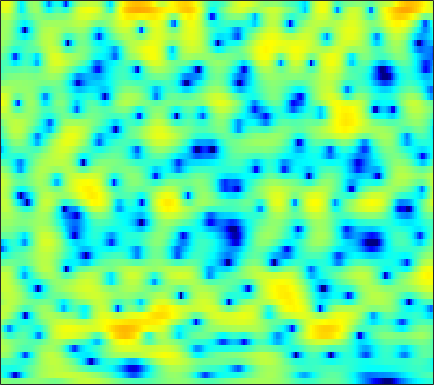

Source data for this figure (header and first rows):
0.5727, 0.36686, 0.10274, -0.12662, -0.27085, -0.40888, -0.46978, -0.4653, -0.4058, -0.28542, -0.12951, -0.001051, 0.16542, 0.30644, 0.38593, 0.45365, 0.47319, 0.44778, 0.36035, 0.22361, 0.04784, -0.096988, -0.29516, -0.47051
-4.004, -4.934, -6.471, -8.498, -10.52, -14.37, -20.38, -21.48, -15.05, -10.6, -7.594, -5.879, -4.057, -2.612, -1.715, -0.7138, 0.1071, 0.6257, 1.21, 1.688, 2.077, 2.32, 2.587, 2.802
-5.046, -5.052, -5.125, -5.232, -5.313, -5.375, -5.324, -5.195, -4.88, -4.41, -3.818, -3.318, -2.609, -1.879, -1.34, -0.6495, 0.001918, 0.454, 1.003, 1.485, 1.896, 2.155, 2.429, 2.627
-3.327, -2.991, -2.771, -2.771, -2.887, -3.165, -3.548, -3.88, -4.327, -4.706, -4.888, -4.82, -4.413, -3.66, -2.946, -1.909, -0.8701, -0.1373, 0.7318, 1.469, 2.068, 2.422, 2.766, 2.97
1.435, 1.297, 0.9736, 0.4606, -0.05765, -0.9683, -2.181, -3.344, -5.367, -8.209, -12.41, -16.05, -14.29, -9.311, -6.546, -3.812, -1.774, -0.571, 0.704, 1.66, 2.356, 2.723, 3.015, 3.098
2.582, 2.31, 1.89, 1.392, 0.9782, 0.3597, -0.3114, -0.8287, -1.506, -2.104, -2.552, -2.75, -2.768, -2.516, -2.181, -1.605, -0.9757, -0.4917, 0.1191, 0.637, 1.066, 1.309, 1.503, 1.529
2.286, 1.881, 1.343, 0.8287, 0.4706, 0.04144, -0.341, -0.6, -0.9044, -1.191, -1.466, -1.677, -1.944, -2.19, -2.335, -2.462, -2.463, -2.337, -1.985, -1.425, -0.7347, -0.1961, 0.4821, 1.04
0.5203, -0.6551, -2.265, -3.574, -4.086, -3.997, -3.407, -2.882, -2.332, -2.006, -1.965, -2.142, -2.673, -3.627, -4.696, -6.757, -9.919, -12.84, -13.01, -8.446, -4.596, -2.421, -0.205, 1.457
-1.659, -3.817, -7.596, -11.97, -12.86, -9.884, -7.093, -5.633, -4.371, -3.661, -3.315, -3.236, -3.365, -3.75, -4.157, -4.776, -5.353, -5.581, -5.232, -4.032, -2.324, -0.9977, 0.5818, 1.905
1.069, 0.2514, -0.8197, -1.794, -2.378, -2.99, -3.523, -3.908, -4.485, -5.066, -5.533, -5.728, -5.626, -5.138, -4.615, -3.791, -2.951, -2.34, -1.506, -0.6563, 0.1704, 0.7605, 1.472, 2.081
3.308, 2.973, 2.419, 1.716, 1.094, 0.08825, -1.215, -2.454, -4.605, -7.775, -13.27, -22.8, -17.67, -9.84, -6.747, -4.04, -2.174, -1.109, 0.03574, 0.8862, 1.47, 1.743, 1.948, 1.996
2.735, 2.986, 3.103, 2.97, 2.705, 2.158, 1.387, 0.6872, -0.3918, -1.544, -2.529, -2.981, -3.051, -2.593, -2.011, -1.162, -0.3796, 0.1351, 0.6868, 1.051, 1.199, 1.171, 0.9004, 0.3155
1.227, 1.917, 2.506, 2.804, 2.853, 2.716, 2.41, 2.076, 1.551, 0.9944, 0.444, 0.05759, -0.373, -0.699, -0.8895, -1.052, -1.069, -1.013, -0.9104, -0.8144, -0.7187, -0.6916, -0.8243, -1.226
2.238, 2.632, 2.98, 3.129, 3.118, 2.945, 2.612, 2.269, 1.694, 0.9969, 0.1828, -0.512, -1.534, -2.638, -3.525, -4.662, -5.55, -5.856, -5.608, -4.785, -3.775, -3.04, -2.224, -1.633
3.388, 3.491, 3.516, 3.373, 3.175, 2.785, 2.244, 1.752, 0.9806, 0.0667, -0.9984, -1.902, -3.337, -5.157, -6.898, -10.29, -16.52, -28.83, -16.94, -10.17, -6.48, -4.654, -2.88, -1.564
3.583, 3.577, 3.432, 3.111, 2.739, 2.066, 1.2, 0.4388, -0.6818, -1.823, -2.87, -3.545, -4.292, -4.885, -5.281, -5.732, -5.967, -5.881, -5.225, -4.093, -2.878, -2.009, -0.9959, -0.2168
3.347, 3.424, 3.299, 2.922, 2.428, 1.471, 0.1015, -1.258, -3.585, -6.657, -10.07, -11.06, -8.978, -6.304, -4.719, -3.057, -1.814, -1.069, -0.2173, 0.5139, 1.071, 1.382, 1.637, 1.647
1.611, 1.875, 1.976, 1.79, 1.465, 0.7689, -0.2602, -1.289, -3.056, -5.175, -7.037, -7.395, -6.1, -3.963, -2.472, -0.8218, 0.461, 1.23, 2.015, 2.533, 2.824, 2.883, 2.717, 2.233
-1.705, -1.386, -1.063, -0.8878, -0.8299, -0.8763, -1.049, -1.23, -1.5, -1.715, -1.767, -1.637, -1.221, -0.616, -0.08018, 0.6686, 1.361, 1.824, 2.313, 2.618, 2.741, 2.691, 2.416, 1.907
-5.654, -5.362, -4.77, -4.071, -3.567, -3.006, -2.578, -2.328, -2.044, -1.767, -1.455, -1.168, -0.6786, -0.1023, 0.3693, 1.012, 1.629, 2.031, 2.463, 2.767, 2.894, 2.865, 2.67, 2.285
-15.36, -13.56, -10.04, -7.415, -6.056, -4.824, -4.1, -3.813, -3.66, -3.605, -3.437, -3.136, -2.446, -1.459, -0.6245, 0.4714, 1.477, 2.114, 2.794, 3.275, 3.526, 3.577, 3.473, 3.152
-9.421, -8.876, -7.146, -5.539, -4.713, -4.111, -4.114, -4.548, -5.781, -7.952, -11, -12.25, -9.385, -5.461, -3.086, -0.6609, 1.113, 2.132, 3.149, 3.802, 4.166, 4.265, 4.159, 3.822
-1.51, -1.592, -1.579, -1.529, -1.546, -1.749, -2.255, -2.881, -4.101, -5.725, -7.371, -7.771, -6.45, -4.019, -2.272, -0.3167, 1.2, 2.074, 2.94, 3.477, 3.736, 3.748, 3.526, 3.067
0.5153, 0.4726, 0.3838, 0.2554, 0.132, -0.1061, -0.4238, -0.6977, -1.081, -1.419, -1.574, -1.517, -1.186, -0.6176, -0.09719, 0.624, 1.29, 1.716, 2.112, 2.333, 2.324, 2.163, 1.766, 1.114
1.04, 1.128, 1.166, 1.112, 1.009, 0.8138, 0.5793, 0.385, 0.1484, -0.03495, -0.1298, -0.1354, -0.008132, 0.2273, 0.4641, 0.8184, 1.151, 1.362, 1.53, 1.548, 1.362, 1.086, 0.5065, -0.3285
1.584, 1.812, 1.949, 1.897, 1.736, 1.403, 0.9691, 0.6028, 0.1081, -0.319, -0.6268, -0.744, -0.713, -0.4592, -0.1561, 0.3469, 0.8667, 1.194, 1.537, 1.65, 1.528, 1.252, 0.5782, -0.4093
2.597, 2.922, 2.995, 2.71, 2.304, 1.502, 0.4575, -0.4233, -1.691, -2.98, -4.118, -4.706, -4.928, -4.219, -3.194, -1.589, -0.05264, 0.9259, 1.913, 2.524, 2.741, 2.622, 2.117, 1.143
3.163, 3.324, 3.081, 2.324, 1.41, -0.2687, -2.493, -4.475, -7.333, -10, -12.65, -15.61, -27.28, -17.2, -10.47, -5.282, -1.949, -0.1238, 1.592, 2.705, 3.3, 3.451, 3.311, 2.766
3.068, 2.909, 2.309, 1.205, -0.02995, -2.267, -5.465, -8.849, -16.01, -27.12, -17.14, -13.95, -11.23, -8.709, -6.654, -4.041, -1.78, -0.405, 1, 1.949, 2.487, 2.68, 2.654, 2.426
3.442, 3.135, 2.479, 1.521, 0.6152, -0.8385, -2.503, -3.793, -5.285, -6.13, -6.094, -5.603, -4.593, -3.389, -2.454, -1.251, -0.1686, 0.5018, 1.151, 1.516, 1.563, 1.403, 0.9487, 0.3463
3.743, 3.41, 2.811, 2.068, 1.443, 0.5326, -0.3427, -0.9359, -1.548, -1.877, -1.898, -1.69, -1.231, -0.6038, -0.101, 0.566, 1.108, 1.401, 1.585, 1.462, 0.9752, 0.2944, -1.083, -3.257
3.11, 2.73, 2.088, 1.302, 0.6176, -0.3537, -1.35, -2.008, -2.649, -2.868, -2.604, -2.16, -1.347, -0.4608, 0.1866, 0.9432, 1.534, 1.831, 2.023, 1.918, 1.475, 0.8983, -0.2728, -1.944
1.018, 0.6405, -0.03371, -0.9713, -1.88, -3.435, -5.519, -7.5, -10.42, -11.54, -9.155, -6.906, -4.322, -2.343, -1.16, 0.06513, 0.9943, 1.508, 1.98, 2.219, 2.244, 2.148, 1.874, 1.531
-2.296, -2.414, -2.706, -3.249, -3.89, -5.157, -6.994, -8.835, -11.66, -12.73, -10.29, -7.955, -5.358, -3.366, -2.189, -0.9307, 0.03939, 0.6364, 1.261, 1.752, 2.122, 2.326, 2.535, 2.677
-6.549, -5.801, -4.987, -4.458, -4.278, -4.277, -4.504, -4.722, -4.94, -4.91, -4.536, -4.108, -3.409, -2.702, -2.197, -1.565, -0.9687, -0.536, 0.05123, 0.6335, 1.208, 1.615, 2.123, 2.562
-10.56, -8.074, -5.773, -4.222, -3.396, -2.628, -2.165, -1.966, -1.84, -1.83, -1.915, -2.026, -2.251, -2.548, -2.787, -3.048, -3.084, -2.912, -2.345, -1.524, -0.5734, 0.1533, 1.067, 1.895
-6.838, -5.34, -3.558, -2.11, -1.247, -0.3877, 0.173, 0.4, 0.4653, 0.2618, -0.2395, -0.8126, -1.914, -3.459, -4.973, -7.488, -9.976, -10.41, -8.498, -5.84, -3.621, -2.24, -0.714, 0.5798
-3.656, -2.517, -1.117, 0.0839, 0.824, 1.562, 2.026, 2.192, 2.161, 1.826, 1.167, 0.4208, -0.9586, -2.883, -4.802, -8.118, -11.96, -13.04, -10.6, -7.87, -5.909, -4.758, -3.443, -2.15
-2.86, -1.39, 0.1645, 1.337, 2.001, 2.64, 3.016, 3.139, 3.094, 2.811, 2.293, 1.739, 0.7897, -0.386, -1.383, -2.754, -4.049, -4.841, -5.742, -6.635, -7.748, -8.838, -9.916, -9.055
-0.9553, 0.09081, 1.19, 1.978, 2.39, 2.76, 2.945, 2.979, 2.909, 2.718, 2.398, 2.073, 1.52, 0.8211, 0.2177, -0.7045, -1.75, -2.625, -3.996, -5.732, -8.075, -10.5, -14.48, -13.85
1.726, 2.012, 2.235, 2.275, 2.194, 1.982, 1.716, 1.532, 1.368, 1.303, 1.277, 1.246, 1.124, 0.8559, 0.5445, -0.02606, -0.7548, -1.394, -2.352, -3.323, -4.256, -4.797, -5.142, -4.946
4.141, 3.917, 3.389, 2.56, 1.725, 0.3197, -1.236, -2.191, -2.607, -1.948, -0.8499, -0.1137, 0.5688, 0.8732, 0.8486, 0.5242, -0.08254, -0.6773, -1.552, -2.373, -2.953, -3.149, -3.013, -2.578
5.72, 5.302, 4.448, 3.122, 1.711, -1.006, -5.486, -11.77, -16.96, -6.665, -2.494, -0.7058, 0.6908, 1.296, 1.34, 0.9111, -0.06367, -1.177, -3.132, -5.595, -7.541, -7.51, -5.718, -3.568
4.625, 4.397, 3.865, 3.055, 2.268, 1.01, -0.2778, -1.032, -1.39, -0.954, -0.1601, 0.4167, 0.9374, 1.09, 0.9352, 0.3244, -0.8223, -2.09, -4.52, -8.087, -12.21, -11.94, -7.896, -4.74
2.17, 2.261, 2.221, 2.046, 1.838, 1.513, 1.194, 1.001, 0.8464, 0.8153, 0.8562, 0.8871, 0.8797, 0.7565, 0.5517, 0.1079, -0.5286, -1.101, -1.964, -2.753, -3.223, -3.256, -2.926, -2.338
-0.1258, 0.2215, 0.5579, 0.7595, 0.8394, 0.89, 0.8833, 0.8629, 0.8354, 0.8076, 0.7811, 0.7445, 0.6717, 0.5519, 0.4286, 0.2287, 0.01127, -0.1665, -0.3706, -0.5107, -0.5681, -0.5478, -0.4708, -0.3792
-2.064, -1.508, -0.9361, -0.5618, -0.3748, -0.2246, -0.1302, -0.07474, -0.01295, 0.03283, 0.05494, 0.05425, 0.007187, -0.07858, -0.145, -0.2072, -0.2122, -0.162, 0.00492, 0.2498, 0.5345, 0.7491, 1.017, 1.192
-3.43, -2.7, -2.139, -1.922, -1.917, -2.018, -2.079, -2.041, -1.871, -1.619, -1.415, -1.341, -1.397, -1.621, -1.865, -2.171, -2.255, -2.023, -1.36, -0.4211, 0.5807, 1.263, 2.022, 2.576
-3.125, -2.699, -2.77, -3.487, -4.425, -6.027, -7.391, -7.492, -6.319, -4.787, -3.641, -3.191, -3.172, -3.888, -4.997, -7.417, -10.35, -10.23, -6.5, -2.874, -0.2291, 1.23, 2.663, 3.637
-1.222, -1.451, -2.232, -3.794, -5.631, -9.494, -16, -16.68, -10.48, -6.759, -4.692, -3.854, -3.471, -3.887, -4.704, -6.437, -8.154, -7.876, -5.096, -2.034, 0.3921, 1.788, 3.13, 3.981
0.4159, 0.06224, -0.6301, -1.595, -2.457, -3.632, -4.516, -4.782, -4.593, -4.02, -3.388, -2.975, -2.573, -2.311, -2.173, -1.952, -1.579, -1.091, -0.2133, 0.8414, 1.874, 2.538, 3.186, 3.519
1.313, 1.074, 0.587, -0.01728, -0.5351, -1.274, -1.988, -2.461, -2.948, -3.264, -3.359, -3.271, -2.939, -2.375, -1.86, -1.106, -0.3015, 0.3028, 1.096, 1.818, 2.408, 2.733, 2.984, 2.982
1.595, 1.473, 1.144, 0.6172, 0.09086, -0.7856, -1.858, -2.803, -4.223, -5.716, -6.901, -7.213, -6.529, -5.041, -3.775, -2.188, -0.7925, 0.09608, 1.093, 1.867, 2.429, 2.712, 2.903, 2.855
1.338, 1.389, 1.246, 0.7966, 0.2557, -0.7435, -2.13, -3.493, -5.967, -9.649, -16.56, -38.65, -14.93, -8.704, -5.945, -3.337, -1.469, -0.4028, 0.6837, 1.483, 2.05, 2.342, 2.559, 2.594
1.077, 1.374, 1.44, 1.163, 0.7369, -0.1141, -1.281, -2.321, -3.857, -5.432, -6.697, -7.034, -6.402, -4.999, -3.784, -2.284, -1.063, -0.3408, 0.3924, 0.8901, 1.205, 1.355, 1.475, 1.553
1.869, 2.363, 2.592, 2.407, 2.01, 1.152, 0.02203, -0.9262, -2.129, -3.034, -3.378, -3.242, -2.671, -1.865, -1.228, -0.4792, 0.03464, 0.2583, 0.3095, 0.1165, -0.224, -0.4762, -0.6589, -0.6132
3.973, 4.502, 4.762, 4.485, 3.917, 2.666, 0.7897, -1.107, -4.304, -7.255, -6.71, -4.678, -2.217, -0.428, 0.4674, 1.15, 1.299, 1.046, 0.1695, -1.365, -3.553, -5.372, -6.741, -5.824
4.707, 5.125, 5.3, 4.995, 4.441, 3.235, 1.38, -0.5247, -3.806, -7.017, -6.354, -4.172, -1.657, 0.004543, 0.7714, 1.238, 1.135, 0.6475, -0.5968, -2.679, -5.934, -9.381, -12.87, -9.736
